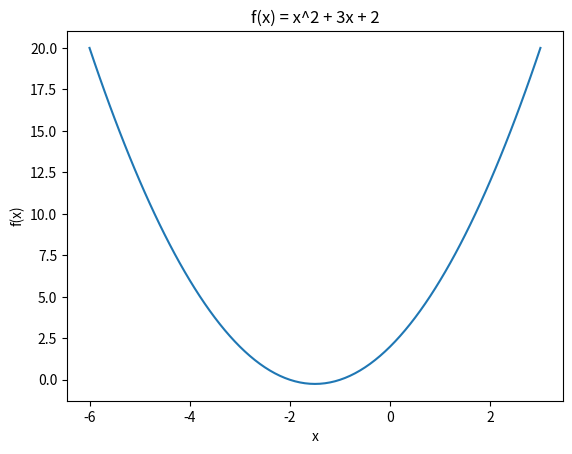

Write Python code to recreate this figure.
# -*- coding: utf-8 -*-
"""第 70 讲 · 小试牛刀：如何使用 Python 为函数求导？

两种做法：
  1. 纯标准库，用「中心差分」做数值求导；
  2. 用第三方库 sympy 做符号求导，能直接得到导函数表达式。
最后顺手把函数图像保存成 png。
"""
import math

# ---------------------------------------------------------------
# 待求导的函数：f(x) = x^2 + 3x + 2
# ---------------------------------------------------------------
def f(x):
    return x * x + 3 * x + 2


# ---------------------------------------------------------------
# 方法一：纯标准库做数值求导（中心差分近似）
# f'(x) ≈ (f(x+h) - f(x-h)) / (2h)
# ---------------------------------------------------------------
def numeric_derivative(f, x, h=1e-6):
    return (f(x + h) - f(x - h)) / (2 * h)


print("== 方法一：数值求导（纯标准库）==")
print("f'(10) ≈", numeric_derivative(f, 10))

# ---------------------------------------------------------------
# 方法二：用第三方库 sympy 做符号求导
# ---------------------------------------------------------------
from sympy import Derivative, Symbol, limit, oo

x = Symbol("x")
y = x * x + 3 * x + 2
d = Derivative(y, x)

print("== 方法二：符号求导（sympy）==")
print("原函数 f(x)  =", y)
print("导函数 f'(x) =", d.doit())
print("f'(10)       =", d.doit().subs({x: 10}))

# ---------------------------------------------------------------
# 课后作业：(1 + 1/n)^n 当 n 趋近无穷大时的极限
# ---------------------------------------------------------------
n = Symbol("n")
print("== 课后作业：极限 ==")
print("lim (1+1/n)^n =", limit((1 + 1 / n) ** n, n, oo))
print("（数学上这个极限就是自然常数 e ≈ 2.71828）")

# ---------------------------------------------------------------
# 画图：用第三方库 matplotlib 把 f(x) 画出来存成 png
# ---------------------------------------------------------------
import matplotlib
matplotlib.use("Agg")           # 无显示环境下用 Agg 后端，只存文件不弹窗
import matplotlib.pyplot as plt

xs = [i / 10 for i in range(-60, 31)]
plt.plot(xs, [f(v) for v in xs])
plt.title("f(x) = x^2 + 3x + 2")
plt.xlabel("x")
plt.ylabel("f(x)")
plt.savefig("derivative-plot.png")
print("== 图像 ==")
print("f(x) 的图像已保存到 derivative-plot.png")
